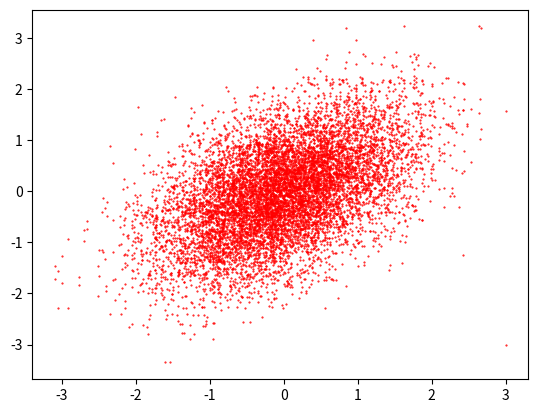

Write Python code to recreate this figure.
import numpy as np
import matplotlib.pyplot as plt


def sampling(mu, sigma, sample_count): # function for sampling
    samples = np.zeros((2, sample_count)) # init samples
    samples[:, 0] = [3, -3] # generate a initial value (x0,y0)
    for t in range(1, sample_count):
        samples[:, t] = samples[:, t - 1]
        d = t % 2 # switch ZuoBiaoZhou
        # sample from p(x|y) or p(y|x)
        samples[d, t] = pxy_condition(d, mu, sigma, samples[:, t - 1])
    return samples


# function to get p(x|y) or p(y|x)
# index=0 means p(x|y),index=1 means p(y|x)
# value means (x,y)
def pxy_condition(index, mu, sigma, value):
    # calculate mu of p(x|y)
    mu_cond = mu[index] + sigma[index, ~index]*(value[~index] - mu[~index])/sigma[~index, ~index]
    # calculate sigma of p(x|y)
    sigma_cond = sigma[index, index] - sigma[index, ~index]*sigma[~index, index]/sigma[~index, ~index]
    return np.random.normal(mu_cond, sigma_cond) # return a rand value by mu and sigma


if __name__ == '__main__':
    # set up the means
    a_mu = 0
    b_mu = 0
    a_sigma = 1
    b_sigma = 1
    a_b_cov = 0.5
    # generate joint_mu and joint_cov
    joint_cov = np.vstack(((a_sigma, a_b_cov), (a_b_cov, b_sigma)))
    joint_mu = np.vstack((a_mu, b_mu))
    # sampling times
    N = 10000
    # start sampling
    samples = sampling(joint_mu, joint_cov, N)
    # draw result
    plt.plot(samples[0], samples[1], 'r.', ms=1.0)
    plt.show()
